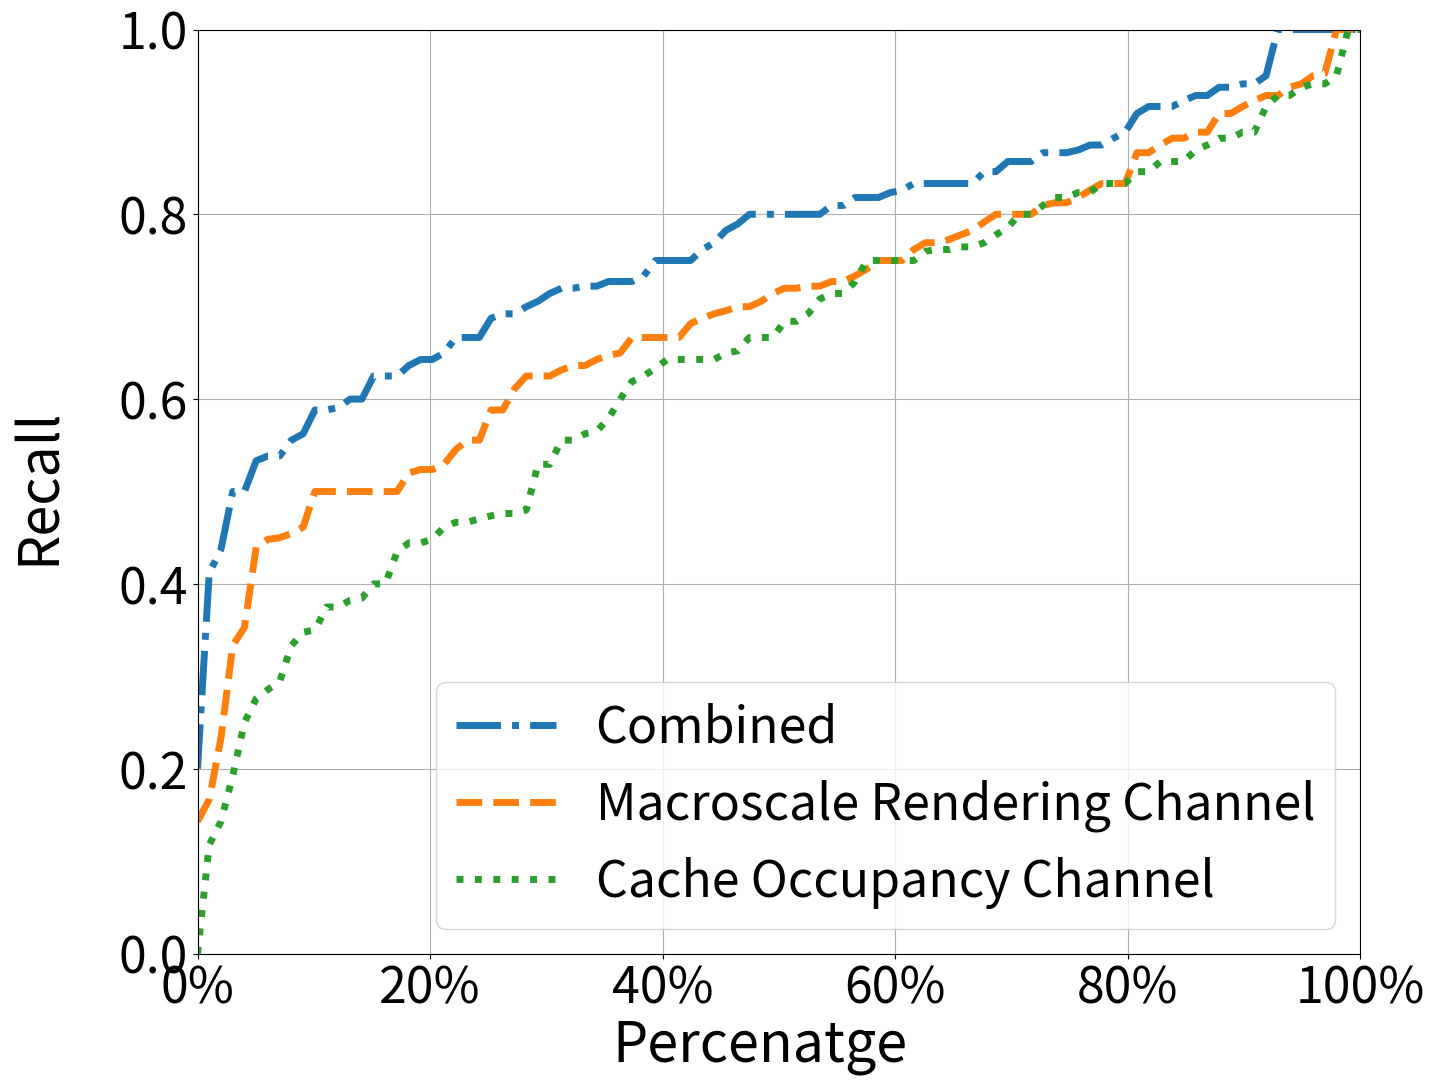

Write the Python code that produced this figure.
import numpy as np
import matplotlib.pyplot as plt

np.random.seed(19680801)

mu = 200
sigma = 25
n_bins = 100
x = np.random.normal(mu, sigma, size=100)
combined = np.fromstring('0.7692307692307693, 0.8695652173913043, 0.4117647058823529, 0.8, 1.0, 0.75, 0.6428571428571429, 0.9166666666666666, 0.8235294117647058, 0.7647058823529411, 0.7142857142857143, 0.7222222222222222, 0.8823529411764706, 0.7333333333333333, 0.3333333333333333, 0.5384615384615384, 0.5384615384615384, 0.8181818181818182, 0.44, 0.7916666666666666, 0.6923076923076923, 0.9285714285714286, 0.5, 0.7083333333333334, 0.7083333333333334, 0.9444444444444444, 0.8333333333333334, 1.0, 0.9090909090909091, 0.52, 0.8666666666666667, 0.7333333333333333, 0.375, 0.5806451612903226, 0.6923076923076923, 0.6551724137931034, 0.7142857142857143, 0.7272727272727273, 0.5882352941176471, 0.72, 0.8, 0.75, 0.35, 0.7857142857142857, 0.5555555555555556, 0.8421052631578947, 0.631578947368421, 0.7857142857142857, 0.8823529411764706, 0.8235294117647058, 1.0, 0.6428571428571429, 0.8125, 0.68, 0.47058823529411764, 0.5833333333333334, 0.7272727272727273, 0.6666666666666666, 0.4375, 0.7058823529411765, 0.8333333333333334, 0.875, 0.7, 0.4782608695652174, 0.47619047619047616, 0.9090909090909091, 0.65, 0.875, 0.6666666666666666, 0.6, 0.8, 1.0, 0.7272727272727273, 1.0, 0.8, 0.631578947368421, 1.0, 0.6875, 0.7, 0.55, 0.6428571428571429, 0.7894736842105263, 0.2, 0.5294117647058824, 0.6, 0.7619047619047619, 0.4444444444444444, 0.6666666666666666, 0.5909090909090909, 0.5555555555555556, 0.6666666666666666, 0.6, 0.8125, 0.5, 0.47058823529411764, 0.5333333333333333, 0.8095238095238095, 0.7857142857142857, 0.7142857142857143, 0.8888888888888888', dtype=float, sep=',')
cache = np.fromstring('0.6428571428571429, 0.7647058823529411, 0.4, 0.47368421052631576, 0.95, 0.6428571428571429, 0.6842105263157895, 0.7777777777777778, 0.7142857142857143, 0.8181818181818182, 0.625, 0.48, 0.8823529411764706, 0.8333333333333334, 0.2857142857142857, 0.5294117647058824, 0.375, 0.5294117647058824, 0.29411764705882354, 0.75, 0.8571428571428571, 0.8823529411764706, 0.47058823529411764, 0.7083333333333334, 0.6666666666666666, 0.8695652173913043, 0.76, 0.7142857142857143, 0.75, 0.6428571428571429, 0.7647058823529411, 0.8, 0.3333333333333333, 0.6333333333333333, 0.375, 0.8095238095238095, 0.11764705882352941, 0.27586206896551724, 0.14285714285714285, 0.75, 0.8333333333333334, 0.47619047619047616, 0.34782608695652173, 0.8461538461538461, 0.7692307692307693, 0.8888888888888888, 0.9166666666666666, 0.8181818181818182, 0.9411764705882353, 0.8235294117647058, 1.0, 0.8571428571428571, 0.875, 0.75, 0.5625, 0.6842105263157895, 0.5555555555555556, 0.4666666666666667, 0.19230769230769232, 0.6521739130434783, 0.8571428571428571, 1.0, 0.8, 0.6666666666666666, 0.6428571428571429, 0.6923076923076923, 0.46153846153846156, 0.9375, 0.8333333333333334, 0.38461538461538464, 0.7272727272727273, 0.8888888888888888, 0.6, 0.9285714285714286, 0.5789473684210527, 0.6190476190476191, 0.7857142857142857, 0.65, 0.4482758620689655, 0.4444444444444444, 0.4, 0.75, 0.0, 0.4666666666666667, 0.35, 0.7619047619047619, 0.5555555555555556, 0.6428571428571429, 0.38235294117647056, 0.47619047619047616, 0.8235294117647058, 0.5652173913043478, 0.6666666666666666, 0.25, 0.43478260869565216, 0.4444444444444444, 0.7619047619047619, 0.8461538461538461, 0.9285714285714286, 0.9411764705882353', dtype=float, sep=',')
rendering = np.fromstring('0.8333333333333334, 0.6666666666666666, 0.3333333333333333, 0.6363636363636364, 0.9523809523809523, 0.7, 0.8666666666666667, 0.7777777777777778, 0.9375, 0.631578947368421, 0.7222222222222222, 0.8, 0.8823529411764706, 0.6111111111111112, 0.5, 0.44, 0.5, 0.5555555555555556, 0.5555555555555556, 0.8, 0.5294117647058824, 0.8823529411764706, 0.625, 0.782608695652174, 0.7272727272727273, 0.95, 0.7407407407407407, 0.9090909090909091, 0.9090909090909091, 0.5454545454545454, 0.6818181818181818, 0.875, 0.5, 0.72, 0.6666666666666666, 0.8260869565217391, 0.16666666666666666, 0.45454545454545453, 0.46153846153846156, 0.8181818181818182, 0.5, 0.6875, 0.7, 0.7692307692307693, 0.7692307692307693, 0.7727272727272727, 0.5238095238095238, 0.8333333333333334, 0.9411764705882353, 0.9285714285714286, 1.0, 0.5882352941176471, 0.8, 0.8095238095238095, 0.5, 0.75, 0.75, 0.5, 0.23333333333333334, 0.72, 0.8333333333333334, 1.0, 0.6428571428571429, 0.6923076923076923, 0.8, 0.9230769230769231, 0.7222222222222222, 0.8125, 0.6666666666666666, 0.35294117647058826, 0.7272727272727273, 0.8888888888888888, 0.5, 0.9285714285714286, 0.75, 0.65, 0.8125, 0.4482758620689655, 0.7058823529411765, 0.6363636363636364, 0.5238095238095238, 0.6956521739130435, 0.14285714285714285, 0.625, 0.45, 0.7619047619047619, 0.6666666666666666, 0.9166666666666666, 0.52, 0.5882352941176471, 0.7142857142857143, 0.7333333333333333, 0.8666666666666667, 0.625, 0.6666666666666666, 0.5, 0.7916666666666666, 0.6470588235294118, 1.0, 0.8888888888888888', dtype=float, sep=',')
plt.rcParams.update({'font.size': 36})
for i in range(len(combined)):
    if combined[i] < rendering[i]:
        combined[i] = rendering[i]
    if combined[i] < cache[i]:
        combined[i] = cache[i]
fig, ax = plt.subplots(figsize=(15, 12))
print("median of arr : ", np.median(combined)) 
print("median of arr : ", np.median(rendering)) 
print("median of arr : ", np.median(cache)) 


ax.set_ylim(0, 1)
ax.set_xlim(0, 1)

vals = ax.get_xticks()
ax.set_xticklabels(['{:,.0%}'.format(x) for x in vals])

# plot the cumulative histogram
# n, bins, patches = ax.hist(chrome, n_bins, density=True, histtype='step',
#                            cumulative=-1, label='Chrome', linestyle = '-.', linewidth = 3)
combined_sorted = np.sort(combined)
p = 1. * np.arange(len(combined)) / (len(combined) - 1)
ax.plot(p, combined_sorted, label='Combined', linestyle = '-.', linewidth = 5)


rendering_sorted = np.sort(rendering)
p = 1. * np.arange(len(rendering)) / (len(rendering) - 1)
ax.plot(p, rendering_sorted, label='Macroscale Rendering Channel', linestyle = '--', linewidth =5)

cache_sorted = np.sort(cache)
p = 1. * np.arange(len(cache)) / (len(cache) - 1)
ax.plot(p, cache_sorted, label='Cache Occupancy Channel', linestyle = ':', linewidth = 5)

# # Add a line showing the expected distribution.
# y = ((1 / (np.sqrt(2 * np.pi) * sigma)) *
#      np.exp(-0.5 * (1 / sigma * (bins - mu))**2))
# y = y.cumsum()
# y /= y[-1]

# ax.plot(bins, y, 'k--', linewidth=1.5, label='Theoretical')


# ax.hist(firefox, n_bins, density=True, histtype='step',
#                            cumulative=-1, label='Firefox', linestyle = '--', linewidth = 3)
# ax.hist(safari, n_bins, density=True, histtype='step',
#                            cumulative=-1, label='Safari',linestyle = ':', linewidth = 3)
# # Add a line showing the expected distribution.
# y = ((1 / (np.sqrt(2 * np.pi) * sigma)) *
#      np.exp(-0.5 * (1 / sigma * (bins - mu))**2))
# y = y.cumsum()
# y /= y[-1]

# ax.plot(bins, y, 'k--', linewidth=1.5, label='Theoretical')

# Overlay a reversed cumulative histogram.
# ax.hist(x, bins=bins, density=True, histtype='step', cumulative=-1,
#         label='Reversed emp.')

# tidy up the figure
ax.grid(True)
ax.legend(loc='lower right')
# ax.set_title('Cumulative step histograms')
# ax.set_ylabel('Percenatge')
# ax.set_xlabel('')

fig.text(0.5, 0.02, 'Percenatge', ha='center',fontsize=40)
fig.text(0, 0.5, 'Recall', va='center', rotation='vertical',fontsize=40)

plt.show()
plt.savefig('openworldrecall.png')
plt.savefig('openworldrecall.eps',format='eps')